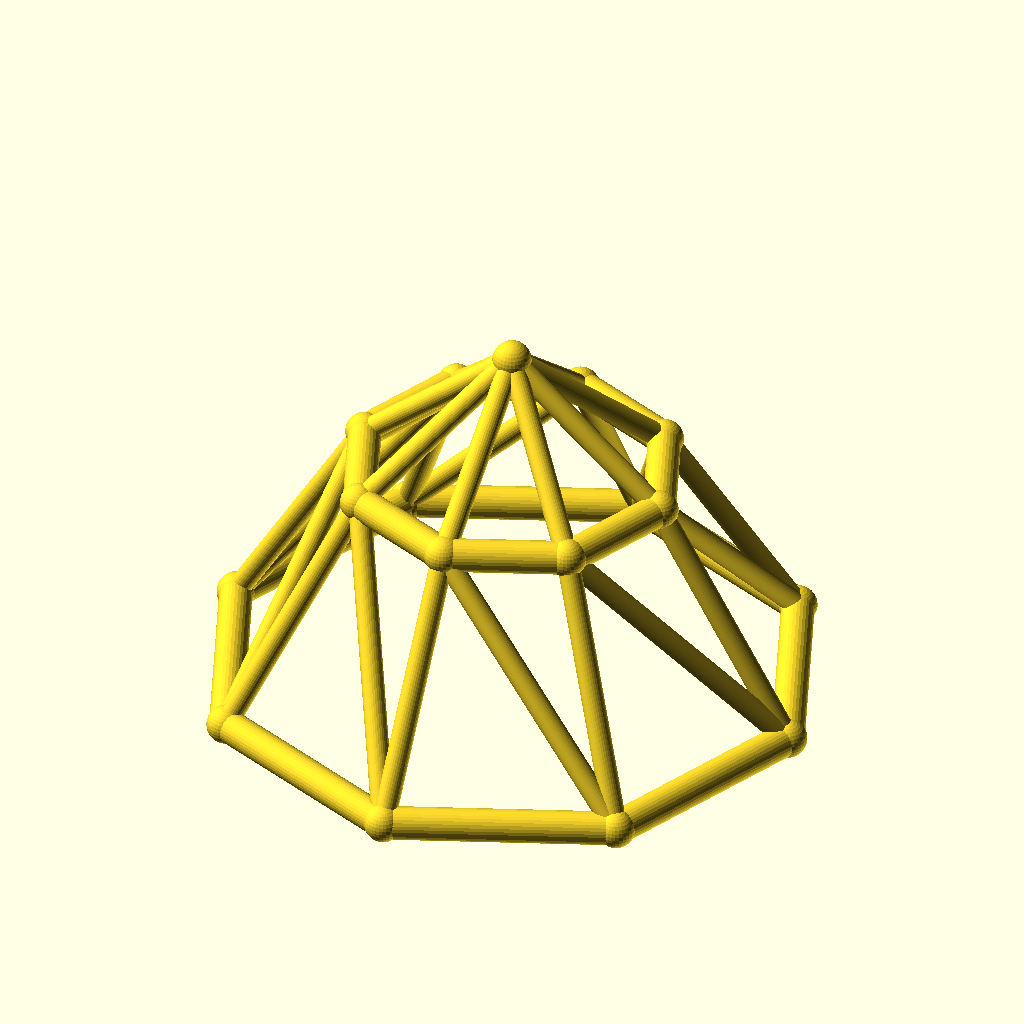
Cell 1: rendered with the file's own defaults.
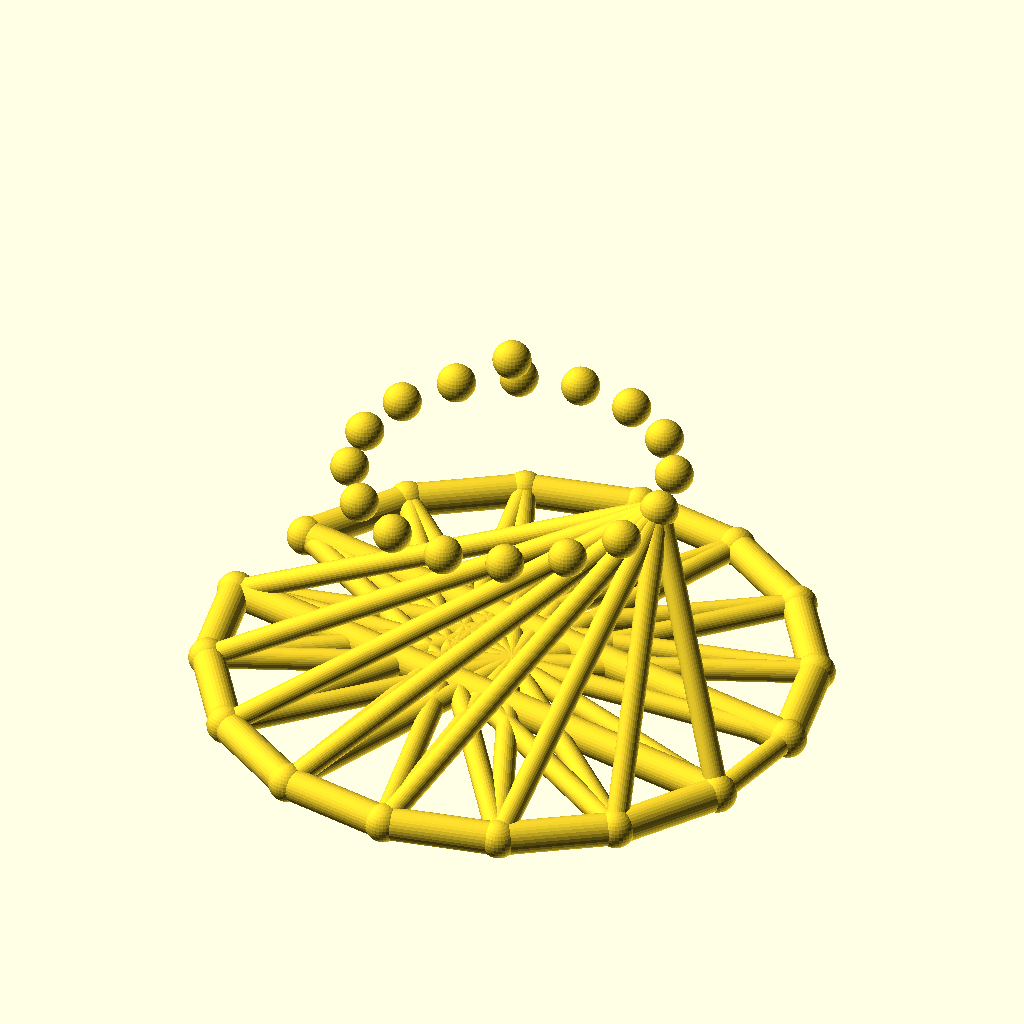
Cell 2 — sides set to 16, the other parameters unchanged.
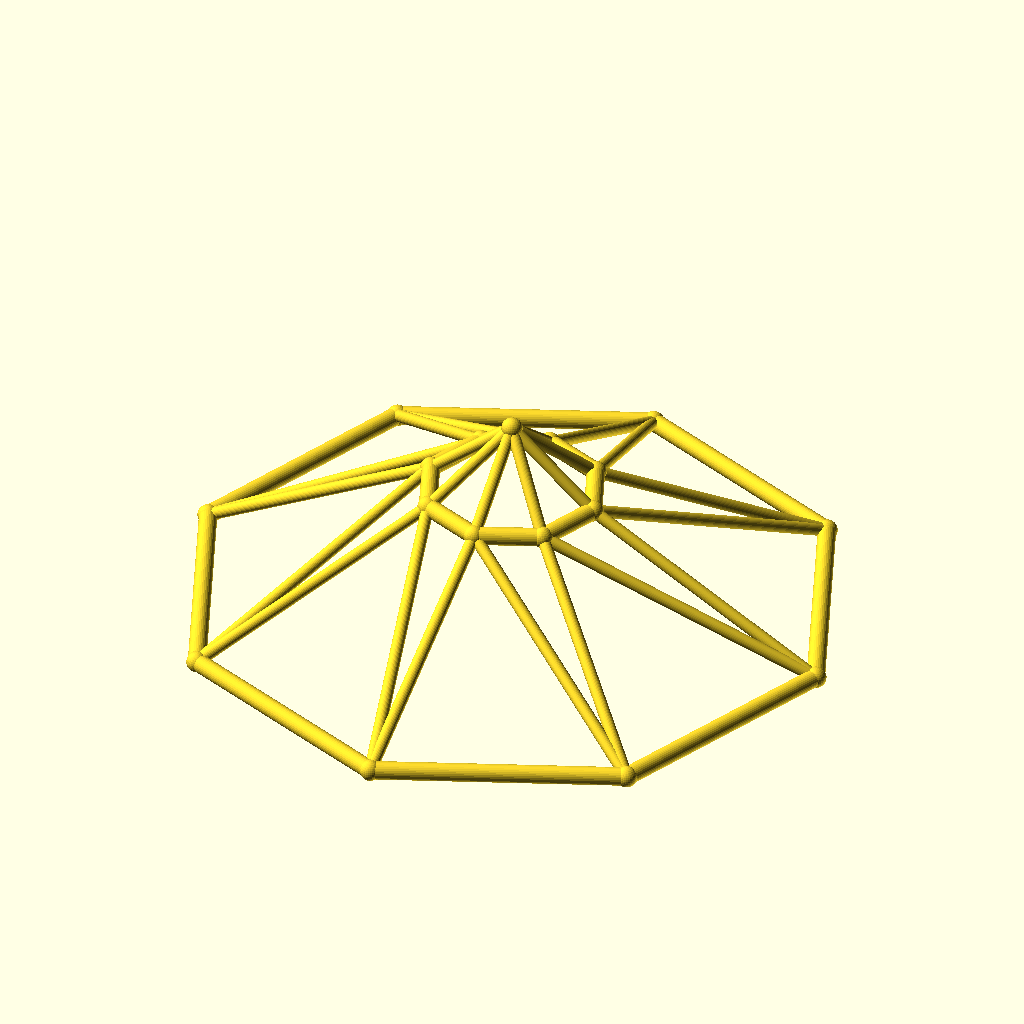
Cell 3: base_r = 90 (everything else at default).
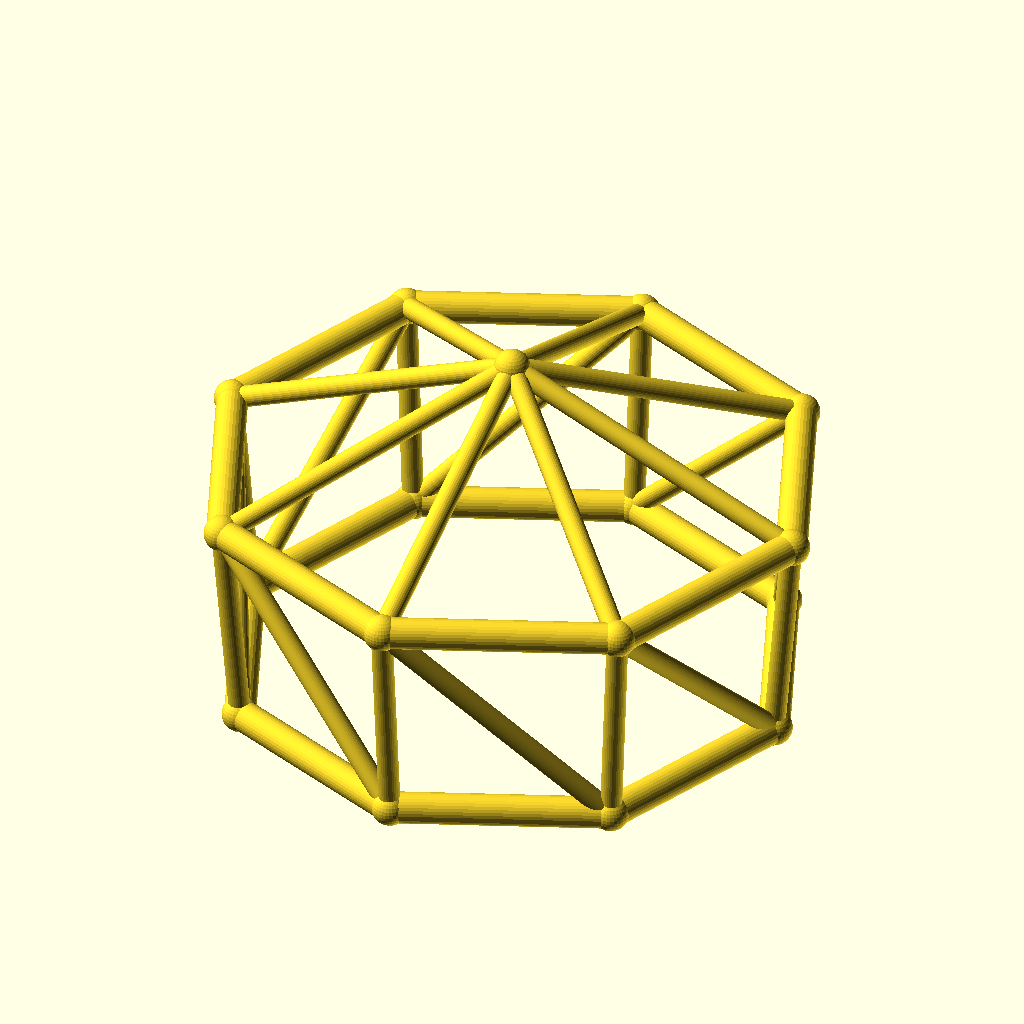
Cell 4 — top_r set to 48, the other parameters unchanged.
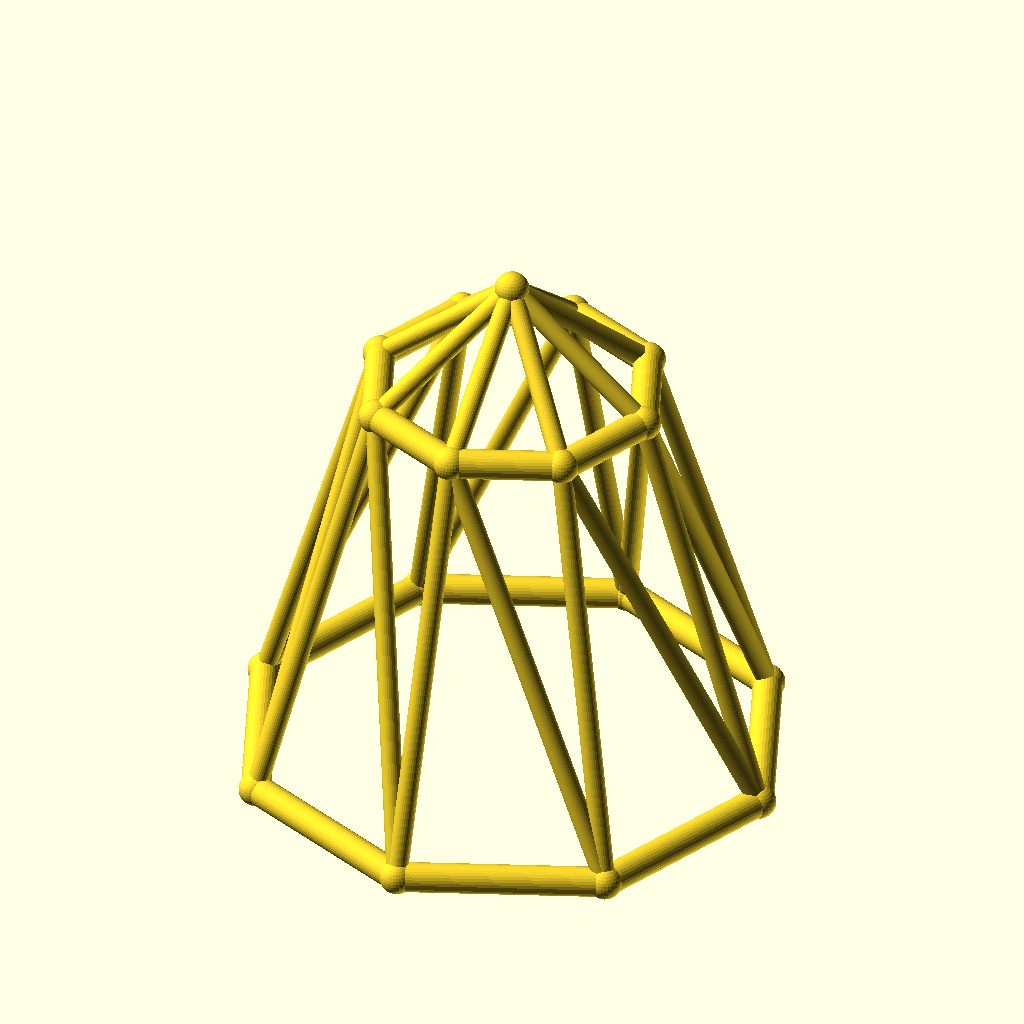
Cell 5: the same model with ring_h = 70.
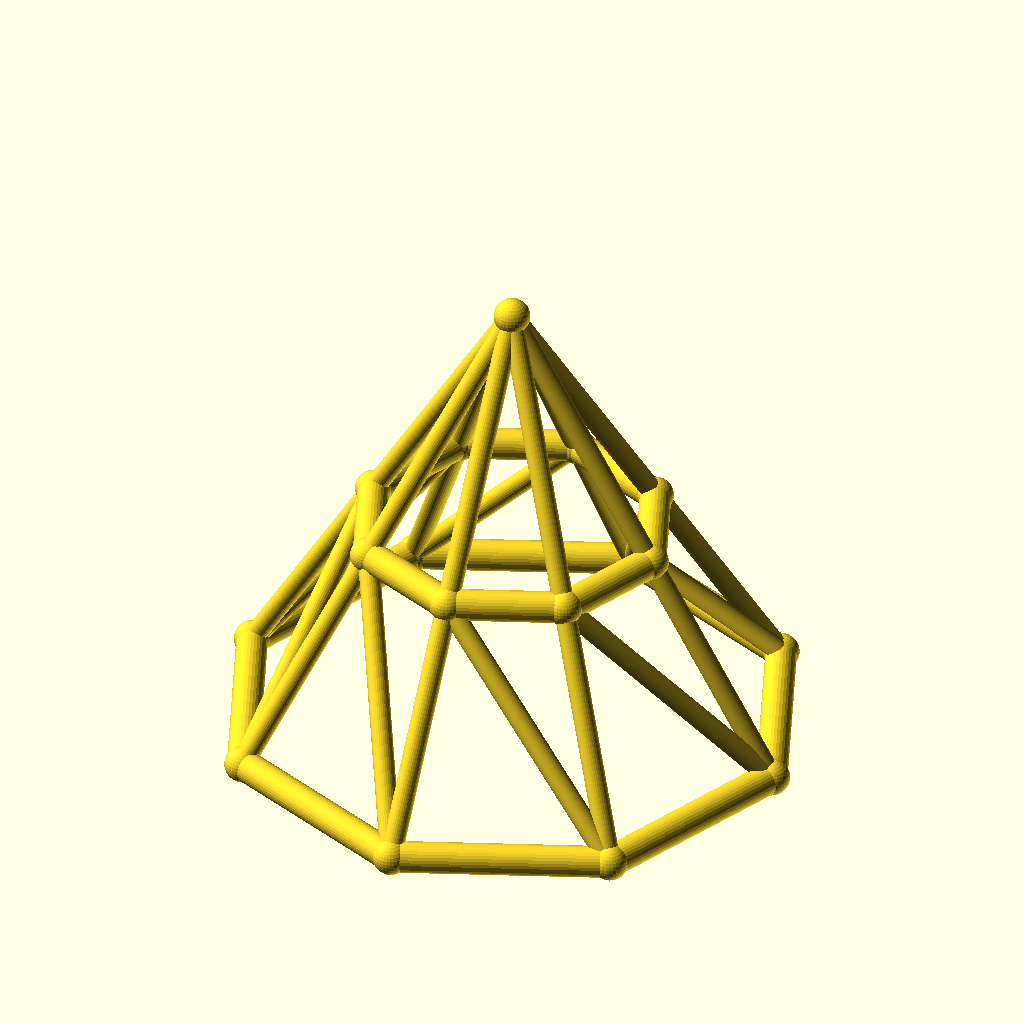
Cell 6: the same model with rise = 40.
All cells are drawn from the same view direction (rotation 55°, 0°, 25°, orthographic, colour scheme Cornfield), but the view is re-fitted for each cell, so position and scale can differ between cells as well as the parameter.
Source of the model, optional_data/data/wire3/geodome/scene_0227.scad:
$fn = 32;

// ----------------------------------------------------------------------
// Geodesic dome: 8-gon rings, base R45, top R24
// ----------------------------------------------------------------------

// --- parameters (mm) ---
sides = 8;                // polygon order of both rings
base_r = 45;              // base ring radius
top_r = 24;               // top ring radius
ring_h = 35;              // height of the top ring
rise = 20;                // apex rise above the top ring
twist = 0;                // angular offset of the top ring, degrees
chord_r = 2.5;            // ring member radius
brace_r = 1.7;            // web member radius
joint_r = 2.9;            // joint ball radius
fit_tol = 0.05;           // declared fit tolerance (prompt contract)
free_tol = 0.2;           // declared free tolerance (prompt contract)

bbox_x = 95.8;  // overall X, joints included
bbox_y = 95.8;  // overall Y, joints included
bbox_z = 60.8;  // overall Z, joints included
chord_d = 2 * chord_r;  // ring stock diameter
brace_d = 2 * brace_r;  // web stock diameter
apex_z = ring_h + rise;  // apex height
nodes = concat([for (i = [0 : sides - 1]) [base_r * cos(i * 360 / sides), base_r * sin(i * 360 / sides), 0]], [for (i = [0 : sides - 1]) [top_r * cos(i * 360 / sides + twist), top_r * sin(i * 360 / sides + twist), ring_h]], [[0, 0, apex_z]]);

module member(a, b, r) {
  /* round stock from joint a to joint b, ends buried in the joint balls */
  d = b - a;
  length = norm(d);
  translate(a) rotate([0, acos(d[2] / length), atan2(d[1], d[0])])
    cylinder(h = length, r = r);
}

module joint(p, r) {
  /* ball at the joint centre, fatter than every member meeting there */
  translate(p) sphere(r = r);
}

/* members - each call is one graph edge */
member(nodes[0], nodes[1], chord_r);
member(nodes[1], nodes[2], chord_r);
member(nodes[2], nodes[3], chord_r);
member(nodes[3], nodes[4], chord_r);
member(nodes[4], nodes[5], chord_r);
member(nodes[5], nodes[6], chord_r);
member(nodes[6], nodes[7], chord_r);
member(nodes[7], nodes[0], chord_r);
member(nodes[8], nodes[9], chord_r);
member(nodes[9], nodes[10], chord_r);
member(nodes[10], nodes[11], chord_r);
member(nodes[11], nodes[12], chord_r);
member(nodes[12], nodes[13], chord_r);
member(nodes[13], nodes[14], chord_r);
member(nodes[14], nodes[15], chord_r);
member(nodes[15], nodes[8], chord_r);
member(nodes[0], nodes[8], brace_r);
member(nodes[8], nodes[1], brace_r);
member(nodes[1], nodes[9], brace_r);
member(nodes[9], nodes[2], brace_r);
member(nodes[2], nodes[10], brace_r);
member(nodes[10], nodes[3], brace_r);
member(nodes[3], nodes[11], brace_r);
member(nodes[11], nodes[4], brace_r);
member(nodes[4], nodes[12], brace_r);
member(nodes[12], nodes[5], brace_r);
member(nodes[5], nodes[13], brace_r);
member(nodes[13], nodes[6], brace_r);
member(nodes[6], nodes[14], brace_r);
member(nodes[14], nodes[7], brace_r);
member(nodes[7], nodes[15], brace_r);
member(nodes[15], nodes[0], brace_r);
member(nodes[16], nodes[8], brace_r);
member(nodes[16], nodes[9], brace_r);
member(nodes[16], nodes[10], brace_r);
member(nodes[16], nodes[11], brace_r);
member(nodes[16], nodes[12], brace_r);
member(nodes[16], nodes[13], brace_r);
member(nodes[16], nodes[14], brace_r);
member(nodes[16], nodes[15], brace_r);

/* joint balls */
for (p = nodes) joint(p, joint_r);
Parameter table extracted from the source (name, type, default, range or options):
sides: number, default 8
base_r: number, default 45
top_r: number, default 24
ring_h: number, default 35
rise: number, default 20
twist: number, default 0
chord_r: number, default 2.5
brace_r: number, default 1.7
joint_r: number, default 2.9
fit_tol: number, default 0.05
free_tol: number, default 0.2
bbox_x: number, default 95.8
bbox_y: number, default 95.8
bbox_z: number, default 60.8
